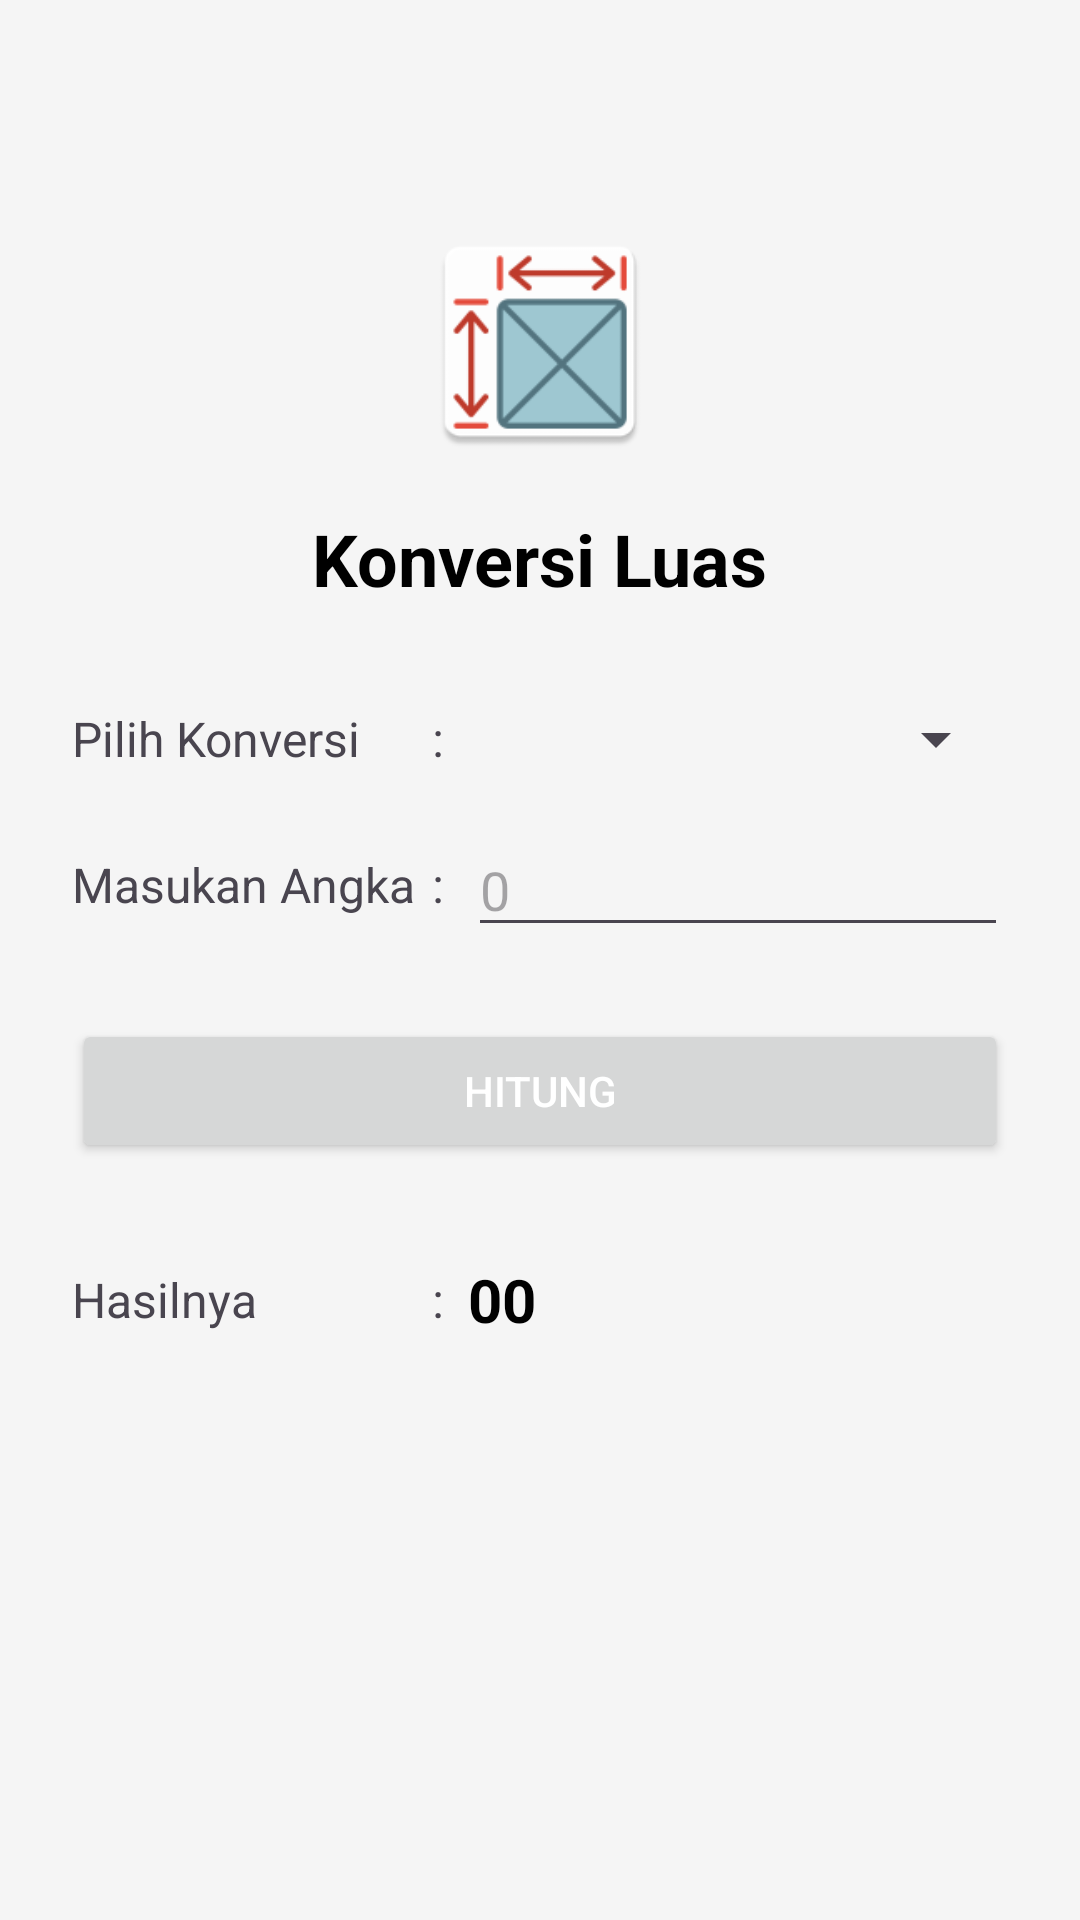

Reconstruct the res/layout file that produces this screen, plus the resources it refers to.
<!-- AndroidManifest.xml: application theme Theme.LatihanOne -->
<!-- res/layout/activity_detail_luas.xml -->
<?xml version="1.0" encoding="utf-8"?>
<LinearLayout xmlns:android="http://schemas.android.com/apk/res/android"
    xmlns:app="http://schemas.android.com/apk/res-auto"
    xmlns:tools="http://schemas.android.com/tools"
    android:id="@+id/mainLayoutLuas"
    android:layout_width="match_parent"
    android:layout_height="match_parent"
    android:orientation="vertical"
    android:gravity="center"
    android:padding="24dp"
    android:background="#F5F5F5"
    tools:context=".DetailLuasActivity">

    <LinearLayout
        android:layout_width="match_parent"
        android:layout_height="match_parent"
        android:gravity="center|top"
        android:orientation="vertical"
        android:paddingTop="50dp">

        <ImageView
            android:id="@+id/imgMenuLuas"
            android:layout_width="80dp"
            android:layout_height="80dp"
            android:layout_marginBottom="16dp"
            android:src="@mipmap/ic_luas" />

        <TextView
            android:id="@+id/txtMenuLuas"
            android:layout_width="wrap_content"
            android:layout_height="wrap_content"
            android:layout_marginBottom="32dp"
            android:text="Konversi Luas"
            android:textColor="@android:color/black"
            android:textSize="24sp"
            android:textStyle="bold" />

        <LinearLayout
            android:id="@+id/layPilihanLuas"
            android:layout_width="match_parent"
            android:layout_height="wrap_content"
            android:layout_marginBottom="16dp"
            android:gravity="center_vertical"
            android:orientation="horizontal">

            <TextView
                android:id="@+id/txtPilihanLuas"
                android:layout_width="120dp"
                android:layout_height="wrap_content"
                android:text="Pilih Konversi"
                android:textSize="16sp" />

            <TextView
                android:layout_width="wrap_content"
                android:layout_height="wrap_content"
                android:layout_marginEnd="8dp"
                android:text=":"
                android:textSize="16sp" />

            <Spinner
                android:id="@+id/spLuas"
                android:layout_width="0dp"
                android:layout_height="wrap_content"
                android:layout_weight="1" />
        </LinearLayout>

        <LinearLayout
            android:id="@+id/layInputLuas"
            android:layout_width="match_parent"
            android:layout_height="wrap_content"
            android:layout_marginBottom="24dp"
            android:gravity="center_vertical"
            android:orientation="horizontal">

            <TextView
                android:id="@+id/txtInputLuas"
                android:layout_width="120dp"
                android:layout_height="wrap_content"
                android:text="Masukan Angka"
                android:textSize="16sp" />

            <TextView
                android:layout_width="wrap_content"
                android:layout_height="wrap_content"
                android:layout_marginEnd="8dp"
                android:text=":"
                android:textSize="16sp" />

            <EditText
                android:id="@+id/edInputLuas"
                android:layout_width="0dp"
                android:layout_height="wrap_content"
                android:layout_weight="1"
                android:hint="0"
                android:inputType="numberDecimal" />
        </LinearLayout>

        <Button
            android:id="@+id/tbHitungLuas"
            android:layout_width="match_parent"
            android:layout_height="wrap_content"
            android:layout_marginBottom="32dp"
            android:text="Hitung"
            android:textColor="@android:color/white" />

        <LinearLayout
            android:id="@+id/layHasilLuas"
            android:layout_width="match_parent"
            android:layout_height="wrap_content"
            android:gravity="center_vertical"
            android:orientation="horizontal">

            <TextView
                android:id="@+id/txtLuas"
                android:layout_width="120dp"
                android:layout_height="wrap_content"
                android:text="Hasilnya"
                android:textSize="16sp" />

            <TextView
                android:layout_width="wrap_content"
                android:layout_height="wrap_content"
                android:layout_marginEnd="8dp"
                android:text=":"
                android:textSize="16sp" />

            <TextView
                android:id="@+id/txtHasilLuas"
                android:layout_width="0dp"
                android:layout_height="wrap_content"
                android:layout_weight="1"
                android:text="00"
                android:textColor="@android:color/black"
                android:textSize="20sp"
                android:textStyle="bold" />
        </LinearLayout>
    </LinearLayout>

</LinearLayout>
<!-- resources referenced by this layout -->
<resources>
  <!-- mipmap ic_luas: png bitmap (mipmap-hdpi, 2687 bytes) -->
  <style name="Theme.LatihanOne" parent="Base.Theme.LatihanOne" />
  <style name="Base.Theme.LatihanOne" parent="Theme.Material3.DayNight.NoActionBar">
          
          
      </style>
</resources>
